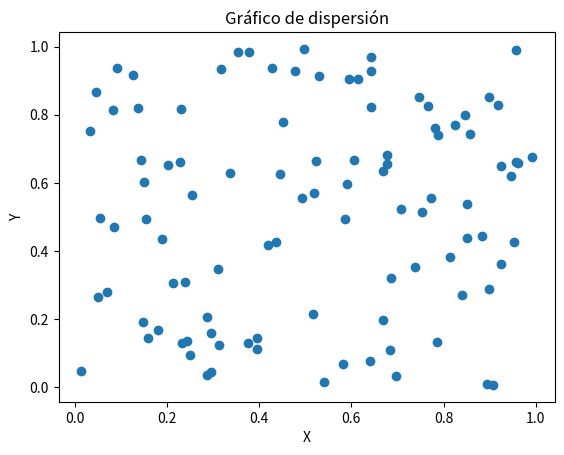

Write the Python code that produced this figure. (Note: this script raises an exception after producing the figure.)
import numpy as np
import pandas as pd
import matplotlib.pyplot as plt
import os

class ejercicios:
    def __init__(self):
        datos = [(i, None) for i in range(1, 11)] 
        self.df= pd.DataFrame(data=datos,columns=["#ejercicios", "valor"])
        self.ruta_raiz=os.path.abspath(os.getcwd())
        self.ruta_actividad_2 = "{}/SRC/pad/Entregables_actividad_2/".format(self.ruta_raiz)


    def ejercicio_1(self):
        # Generar un array con valores desde 10 hasta 29
        array_10_29 = np.arange(10,30)
        self.df.iloc[0, 1] = ', '.join(map(str, array_10_29.tolist()))

    def ejercicio_2(self):
        # 2. Suma de una matriz 10x10 de unos.
        X = np.ones((10, 10))
        suma = np.sum(X)
        self.df.iloc[1,1]=str(suma)
        print("ejercicio_2", suma)
        
    def ejercicio_3(self):
        # Generar dos arrays de tamaño 5 con números aleatorios entre 1 y 10
        X = np.random.randint(1, 11, 5)
        Y = np.random.randint(1, 11, 5)
        producto = X * Y
        self.df.iloc[2,1]=str(producto)
        #print("Array 1:", array1)
        #print("Array 2:", array2)
        print("ejercicio_3", producto)

    def ejercicio_4(self):
         # Crear una matriz diagonal dominante para garantizar que sea invertible
        matriz = np.fromfunction(lambda i, j: np.where(i == j, i + j + 10, i + j), (4, 4), dtype=int)
        inversa = np.linalg.inv(matriz)
        self.df.iloc[3, 1] = str(inversa)
        print("\nMatriz inversa:\n", inversa)

    def ejercicio_5(self):
        #Encuentra los valores máximo y mínimo en un array de 100 elementos aleatorios y muestra sus índices.
        array5 = np.random.rand(100)
        max_val = np.max(array5)
        min_val = np.min(array5)
        indice_max = np.argmax(array5)
        indice_min = np.argmin(array5)
        self.df.iloc[4, 1] = f"Max: {max_val}, IndMax: {indice_max}, Min: {min_val}, IndMin: {indice_min}"
        print(f'Máximo: {max_val} en índice {indice_max}')
        print(f'Mínimo: {min_val} en índice {indice_min}')

    #Broadcasting e indexado de Arrays:
    def ejercicio_6(self):
        #Crea un array de tamaño 3x1 y uno de 1x3, y súmalos utilizando broadcasting para obtener un array de 3x3.
        X = np.arange(3).reshape(3, 1)
        Y = np.arange(3).reshape(1, 3)
        resultado = X + Y
        self.df.iloc[5, 1] = f"Array 3x1:\n{np.array_str(X)}\n\nArray 1x3:\n{np.array_str(Y)}\n\nSuma (3x3):\n{np.array_str(resultado)}" 
        print("ejercicio_6", resultado)

    def ejercicio_7(self):
        #De una matriz 5x5, extrae una submatriz 2x2 que comience en la segunda fila y columna.
        matriz5x5 = np.random.randint(1, 10, (5, 5))
        submatriz = matriz5x5[1:3, 1:3]
        self.df.iloc[6, 1] = f"Matriz 5x5:\n{np.array_str(matriz5x5)}\n\nSubmatriz 2x2:\n{np.array_str(submatriz)}"
        print("ejercicio_7", submatriz)
    
    def ejercicio_8(self):
        #Crea un array de ceros de tamaño 10 y usa indexado para cambiar el valor de los elementos en el rango de índices 3 a 6 a 5
        array8 = np.zeros(10)
        array8[3:7] = 6
        self.df.iloc[7, 1] = str(array8)
        print("ejercicio_8", array8)

    def ejercicio_9(self):
        #Dada una matriz de 3x3, invierte el orden de sus filas
        matriz = np.random.randint(1, 10, (3, 3))
        matriz_invertida = matriz[::-1]
        self.df.iloc[8, 1] = f"Matriz original:\n{str(matriz.tolist())}\n\nMatriz invertida:\n{str(matriz_invertida.tolist())}"
        print("ejercicio_9", matriz_invertida)

    def ejercicio_10(self):
        #Dado un array de números aleatorios de tamaño 10, selecciona y muestra solo aquellos que sean mayores a 0.5.
        array10 = np.random.rand(10)
        mayores_05 = array10[array10 > 0.5]
        self.df.iloc[9, 1] = f"Array:\n{str(array10)}\n\nMayores a 0.5:\n{str(mayores_05)}"
        print("ejercicio_10", mayores_05)

    #Gráficos de dispersión, densidad y contorno:
    def ejercicio_11(self):
        #Genera dos arrays de tamaño 100 con números aleatorios y crea un gráfico de dispersión.
        X = np.random.rand(100)
        Y = np.random.rand(100)
        plt.figure() 
        plt.scatter(X, Y)
        plt.title("Gráfico de dispersión")
        plt.xlabel("X")
        plt.ylabel("Y")
        ruta = "{}ejercicio_11.png".format(self.ruta_actividad_2)
        plt.savefig(ruta)
        plt.close()
        print("ejercicio_11", "Gráfico de dispersión")
        

    def ejercicio_12(self):
        #Genera un gráfico de dispersión las variables 𝑥 y 𝑦 = 𝑠𝑖𝑛(𝑥)+ ruido Gaussiano. Donde x es un array con númereos entre -2𝜋 𝑦 2𝜋. Grafica también los puntos 𝑦 = 𝑠𝑖𝑛(𝑥) en el mismo plot
        x = np.linspace(-2*np.pi, 2*np.pi, 100)
        y = np.sin(x) + np.random.normal(0, 0.1, 100)
        plt.figure()
        plt.scatter(x, y, label="sin(x) + ruido")
        plt.plot(x, np.sin(x), label="sin(x)", color="red")
        plt.legend()
        plt.title("Gráfico de dispersión con ruido")
        plt.xlabel("x")
        plt.ylabel("y")
        ruta = "{}ejercicio_12.png".format(self.ruta_actividad_2)
        plt.savefig(ruta)
        plt.close()
        print("ejercicio_12", "Gráfico de dispersión con ruido")

    def ejercicio_13(self):
        #Utiliza la función np.meshgrid para crear una cuadrícula y luego aplica la función z = np.cos(x) + np.sin(y) para generar y mostrar un gráfico de contorno.
        x = np.linspace(-2*np.pi, 2*np.pi, 100)
        y = np.linspace(-2*np.pi, 2*np.pi, 100)
        X, Y = np.meshgrid(x, y)
        Z = np.cos(X) + np.sin(Y)
        plt.figure()
        plt.contourf(X, Y, Z)
        plt.colorbar()
        plt.title("Gráfico de contorno")
        plt.xlabel("x")
        plt.ylabel("y")
        ruta= "{}ejercicio_13.png".format(self.ruta_actividad_2)
        plt.savefig(ruta)
        plt.close()
        print("ejercicio_13", "Gráfico de contorno")

    def ejercicio_14(self):
        #Crea un gráfico de dispersión con 1000 puntos aleatorios y utiliza la densidad de estos puntos para ajustar el color de cada punto.
        x = np.random.rand(1000)
        y = np.random.rand(1000)
        plt.figure()
        plt.scatter(x, y, c=x, cmap="viridis")
        plt.colorbar()
        plt.title("Gráfico de dispersión con densidad de puntos")
        plt.xlabel("x")
        plt.ylabel("y")
        rura= "{}ejercicio_14.png".format(self.ruta_actividad_2)
        plt.savefig(rura)
        plt.close()
        print("ejercicio_14", "Gráfico de dispersión con densidad de puntos")

    def ejercicio_15(self):
        #A partir de la misma función del ejercicio 12, genera un gráfico de contorno lleno.
        x = np.linspace(-2*np.pi, 2*np.pi, 100)
        y = np.linspace(-2*np.pi, 2*np.pi, 100)
        X, Y = np.meshgrid(x, y)
        Z = np.cos(X) + np.sin(Y)
        plt.figure()
        plt.contour(X, Y, Z)
        plt.colorbar()
        plt.title("Gráfico de contorno lleno")
        plt.xlabel("x")
        plt.ylabel("y")
        ruta= "{}ejercicio_15.png".format(self.ruta_actividad_2)
        plt.savefig(ruta)
        plt.close()
        print("ejercicio_15", "Gráfico de contorno lleno")

    def ejercicio_16(self):
        #Añade etiquetas para el eje X (‘Eje X’), eje Y (‘Eje Y’) y un título (‘Gráfico de Dispersión’) a tu gráfico de dispersión del ejercicio 12 y crea leyendas para cada gráfico usando código LaTex
        x = np.linspace(-2*np.pi, 2*np.pi, 100)
        y = np.sin(x) + np.random.normal(0, 0.1, 100)   
        plt.figure()
        plt.scatter(x, y, label=r"$\sin(x) + ruido$")
        plt.plot(x, np.sin(x), label=r"$\sin(x)$", color="red")
        plt.legend()
        plt.title("Gráfico de dispersión")
        plt.xlabel("Eje X")
        plt.ylabel("Eje Y")
        ruta= "{}ejercicio_16.png".format(self.ruta_actividad_2)
        plt.savefig(ruta)
        plt.close()
        print("ejercicio_16", "Gráfico de dispersión con etiquetas")

     #Histogramas
    def ejercicio_17(self):
        #Crea un histograma a partir de un array de 1000 números aleatorios generados con una distribución normal.
        array17 = np.random.normal(0, 1, 1000)
        plt.figure()
        plt.hist(array17, bins=30)
        plt.title("Histograma")
        plt.xlabel("Valor")
        plt.ylabel("Frecuencia")
        ruta= "{}ejercicio_17.png".format(self.ruta_actividad_2)
        plt.savefig(ruta)
        plt.close()
        print("ejercicio_17", "Histograma")

    def ejercicio_18(self):
        #Genera dos sets de datos con distribuciones normales diferentes y muéstralos en el mismo histograma.
        array18_1 = np.random.normal(0, 1, 1000)
        array18_2 = np.random.normal(2, 1, 1000)
        plt.figure()
        plt.hist(array18_1, bins=30, alpha=0.5, label="Array 1")
        plt.hist(array18_2, bins=30, alpha=0.5, label="Array 2")
        plt.legend()
        plt.title("Histograma con dos distribuciones")
        plt.xlabel("Valor")
        plt.ylabel("Frecuencia")
        ruta= "{}ejercicio_18.png".format(self.ruta_actividad_2)
        plt.savefig(ruta)
        plt.close()
        print("ejercicio_18", "Histograma con dos distribuciones")

    def ejercicio_19(self):
        #Experimenta con diferentes valores de bins (por ejemplo, 10, 30, 50) en un histograma y observa cómo cambia la representación.
        array19 = np.random.normal(0, 1, 1000)
        plt.figure()
        plt.hist(array19, bins=10, alpha=0.5, label="Bins 10")
        plt.hist(array19, bins=30, alpha=0.5, label="Bins 40")
        plt.hist(array19, bins=50, alpha=0.5, label="Bins 70")
        plt.legend()
        plt.title("Histograma con diferentes bins")
        plt.xlabel("Valor")
        plt.ylabel("Frecuencia")
        ruta= "{}ejercicio_19.png".format(self.ruta_actividad_2)
        plt.savefig(ruta)
        plt.close()
        print("ejercicio_19", "Histograma con diferentes bins")

    def ejercicio_20(self):
        #Añade una línea vertical que indique la media de los datos en el histograma.
        array20 = np.random.normal(0, 1, 1000)
        plt.figure()
        plt.hist(array20, bins=30, alpha=0.5)
        plt.axvline(np.mean(array20), color="green", linestyle="--", label="Media")
        plt.legend()
        plt.title("Histograma con media")
        plt.xlabel("Valor")
        plt.ylabel("Frecuencia")
        ruta= "{}ejercicio_20.png".format(self.ruta_actividad_2)
        plt.savefig(ruta)
        plt.close()
        print("ejercicio_20", "Histograma con media")

    def ejercicio_21(self):
        #Crea histogramas superpuestos para los dos sets de datos del ejercicio 17, usando colores y transparencias diferentes para distinguirlos.
        array21_1 = np.random.normal(0, 1, 1000)
        array21_2 = np.random.normal(2, 1, 1000)
        plt.figure()
        plt.hist(array21_1, bins=30, alpha=0.5, color="blue", label="Array 1")
        plt.hist(array21_2, bins=30, alpha=0.5, color="red", label="Array 2")
        plt.legend()
        plt.title("Histograma con dos distribuciones")
        plt.xlabel("Valor")
        plt.ylabel("Frecuencia")
        ruta= "{}ejercicio_21.png".format(self.ruta_actividad_2)
        plt.savefig(ruta)
        plt.close()
        print("ejercicio_21", "Histograma con dos distribuciones superpuestas")


    def ejecutar(self):
        self.ejercicio_1()
        self.ejercicio_2()
        self.ejercicio_3()
        self.ejercicio_4()
        self.ejercicio_5()
        self.ejercicio_6()
        self.ejercicio_7()
        self.ejercicio_8()
        self.ejercicio_9()
        self.ejercicio_10()
        self.ejercicio_11()
        self.ejercicio_12()
        self.ejercicio_13()
        self.ejercicio_14()
        self.ejercicio_15()
        self.ejercicio_16()
        self.ejercicio_17()
        self.ejercicio_18()
        self.ejercicio_19()
        self.ejercicio_20()
        self.ejercicio_21()
        
        self.df.to_csv(f"{self.ruta_actividad_2}/Actividad_2.csv", index=False)
ene= ejercicios()
ene.ejecutar()

        